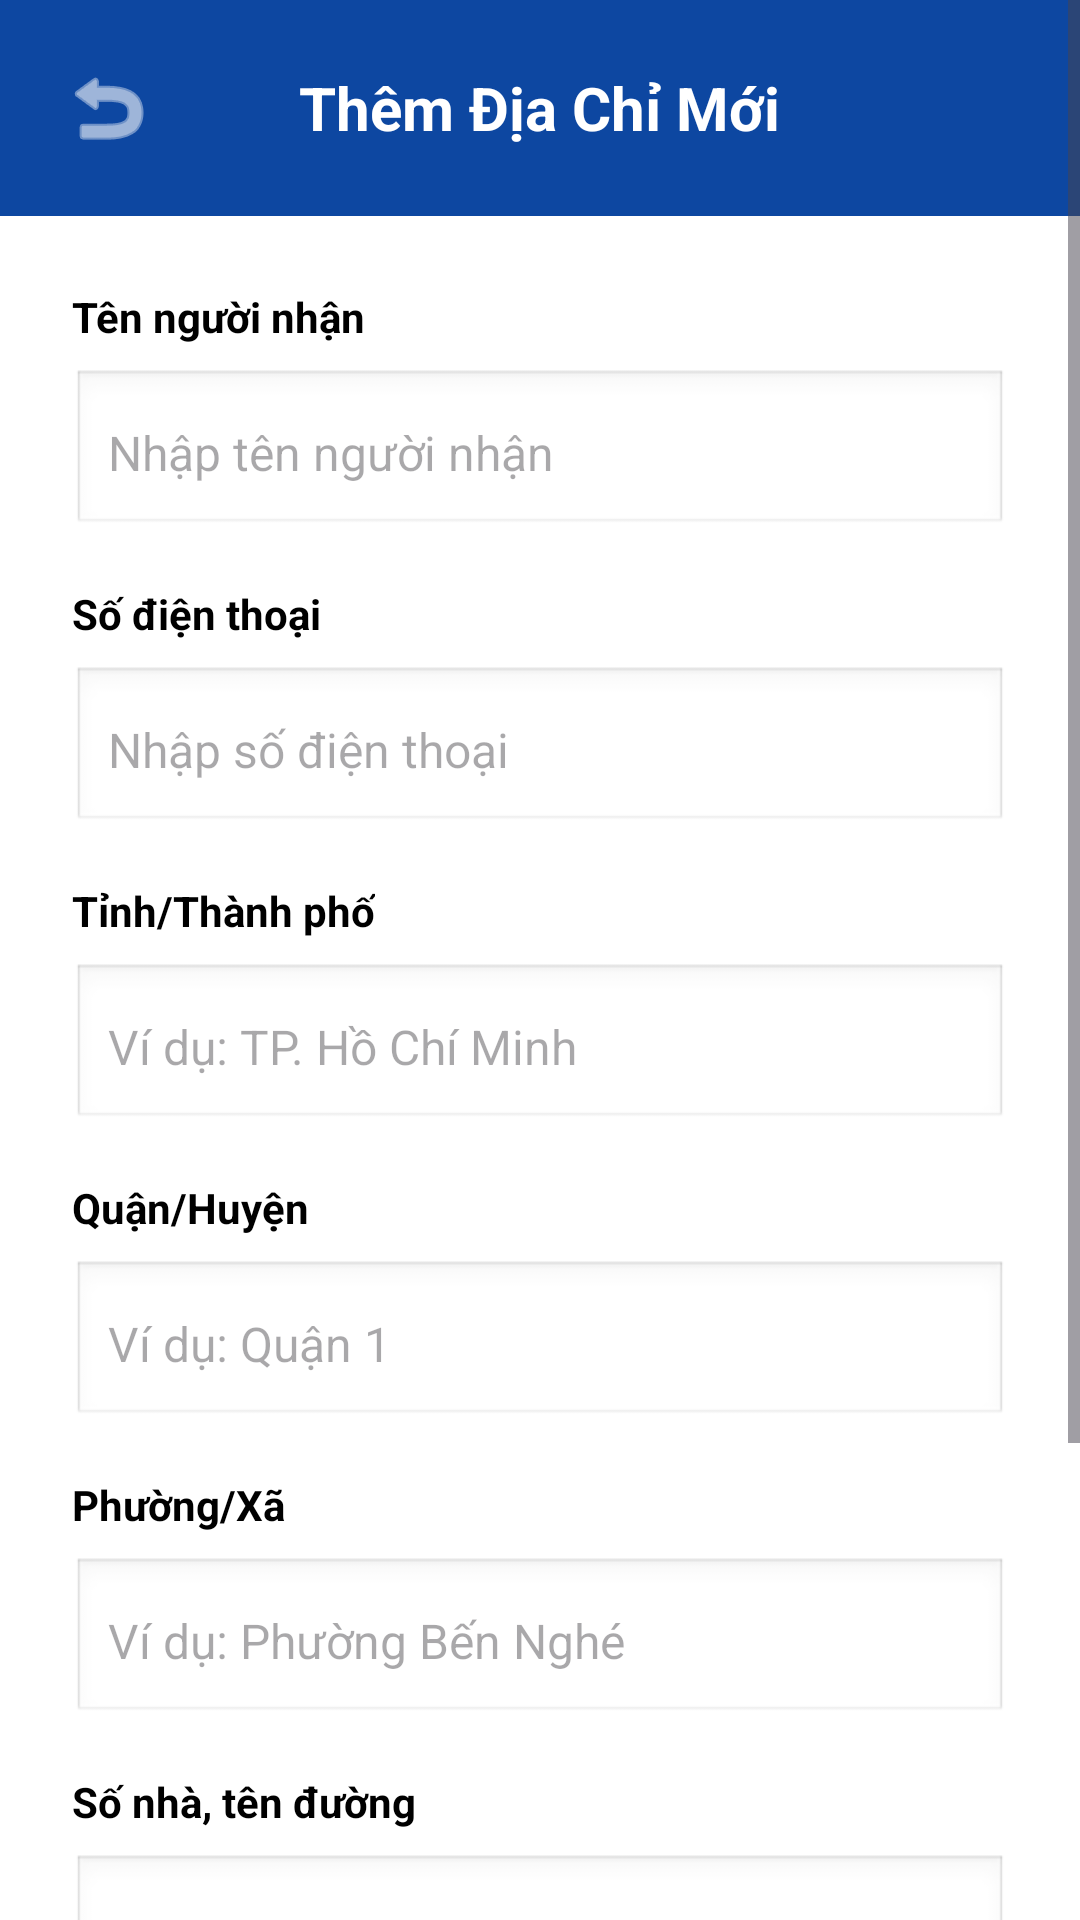

Here is an Android app screen rendered from its layout file. Give the layout XML and the strings, colors and styles it references.
<!-- AndroidManifest.xml: application theme Theme.VCloset -->
<!-- res/layout/add_address.xml -->
<?xml version="1.0" encoding="utf-8"?>
<ScrollView xmlns:android="http://schemas.android.com/apk/res/android"
    xmlns:app="http://schemas.android.com/apk/res-auto"
    android:layout_width="match_parent"
    android:layout_height="match_parent"
    android:background="@color/white"
    android:fillViewport="true">

    <LinearLayout
        android:layout_width="match_parent"
        android:layout_height="wrap_content"
        android:orientation="vertical">

        
        <RelativeLayout
            android:layout_width="match_parent"
            android:layout_height="wrap_content"
            android:padding="16dp"
            android:background="@color/blue_dark">

            <ImageButton
                android:id="@+id/btn_back"
                android:layout_width="40dp"
                android:layout_height="40dp"
                android:layout_alignParentLeft="true"
                android:layout_centerVertical="true"
                android:background="@android:color/transparent"
                android:src="@android:drawable/ic_menu_revert"
                android:contentDescription="Back"
                app:tint="@color/white" />

            <TextView
                android:id="@+id/tvTitle"
                android:layout_width="wrap_content"
                android:layout_height="wrap_content"
                android:layout_centerInParent="true"
                android:text="Thêm Địa Chỉ Mới"
                android:textColor="@color/white"
                android:textSize="20sp"
                android:textStyle="bold" />
        </RelativeLayout>

        
        <LinearLayout
            android:layout_width="match_parent"
            android:layout_height="wrap_content"
            android:orientation="vertical"
            android:padding="24dp">

            
            <TextView
                android:layout_width="wrap_content"
                android:layout_height="wrap_content"
                android:text="Tên người nhận"
                android:textColor="@color/black"
                android:textSize="14sp"
                android:textStyle="bold"
                android:layout_marginBottom="8dp" />

            <EditText
                android:id="@+id/edtReceiverName"
                android:layout_width="match_parent"
                android:layout_height="56dp"
                android:hint="Nhập tên người nhận"
                android:inputType="textPersonName"
                android:textColor="@color/black"
                android:textSize="16sp"
                android:padding="12dp"
                android:background="@android:drawable/edit_text"
                android:layout_marginBottom="16dp"/>

            
            <TextView
                android:layout_width="wrap_content"
                android:layout_height="wrap_content"
                android:text="Số điện thoại"
                android:textColor="@color/black"
                android:textSize="14sp"
                android:textStyle="bold"
                android:layout_marginBottom="8dp" />

            <EditText
                android:id="@+id/edtPhoneNumber"
                android:layout_width="match_parent"
                android:layout_height="56dp"
                android:hint="Nhập số điện thoại"
                android:inputType="phone"
                android:textColor="@color/black"
                android:textSize="16sp"
                android:padding="12dp"
                android:background="@android:drawable/edit_text"
                android:layout_marginBottom="16dp"/>

            
            <TextView
                android:layout_width="wrap_content"
                android:layout_height="wrap_content"
                android:text="Tỉnh/Thành phố"
                android:textColor="@color/black"
                android:textSize="14sp"
                android:textStyle="bold"
                android:layout_marginBottom="8dp" />

            <EditText
                android:id="@+id/edtCity"
                android:layout_width="match_parent"
                android:layout_height="56dp"
                android:hint="Ví dụ: TP. Hồ Chí Minh"
                android:inputType="text"
                android:textColor="@color/black"
                android:textSize="16sp"
                android:padding="12dp"
                android:background="@android:drawable/edit_text"
                android:layout_marginBottom="16dp"/>

            
            <TextView
                android:layout_width="wrap_content"
                android:layout_height="wrap_content"
                android:text="Quận/Huyện"
                android:textColor="@color/black"
                android:textSize="14sp"
                android:textStyle="bold"
                android:layout_marginBottom="8dp" />

            <EditText
                android:id="@+id/edtDistrict"
                android:layout_width="match_parent"
                android:layout_height="56dp"
                android:hint="Ví dụ: Quận 1"
                android:inputType="text"
                android:textColor="@color/black"
                android:textSize="16sp"
                android:padding="12dp"
                android:background="@android:drawable/edit_text"
                android:layout_marginBottom="16dp"/>

            
            <TextView
                android:layout_width="wrap_content"
                android:layout_height="wrap_content"
                android:text="Phường/Xã"
                android:textColor="@color/black"
                android:textSize="14sp"
                android:textStyle="bold"
                android:layout_marginBottom="8dp" />

            <EditText
                android:id="@+id/edtWard"
                android:layout_width="match_parent"
                android:layout_height="56dp"
                android:hint="Ví dụ: Phường Bến Nghé"
                android:inputType="text"
                android:textColor="@color/black"
                android:textSize="16sp"
                android:padding="12dp"
                android:background="@android:drawable/edit_text"
                android:layout_marginBottom="16dp"/>

            
            <TextView
                android:layout_width="wrap_content"
                android:layout_height="wrap_content"
                android:text="Số nhà, tên đường"
                android:textColor="@color/black"
                android:textSize="14sp"
                android:textStyle="bold"
                android:layout_marginBottom="8dp" />

            <EditText
                android:id="@+id/edtStreet"
                android:layout_width="match_parent"
                android:layout_height="56dp"
                android:hint="Ví dụ: 123 Đường Lê Lợi"
                android:inputType="text"
                android:textColor="@color/black"
                android:textSize="16sp"
                android:padding="12dp"
                android:background="@android:drawable/edit_text"
                android:layout_marginBottom="16dp"/>

            
            <com.google.android.material.checkbox.MaterialCheckBox
                android:id="@+id/cbSetDefault"
                android:layout_width="wrap_content"
                android:layout_height="wrap_content"
                android:text="Đặt làm địa chỉ mặc định"
                android:textColor="@color/black"
                android:textSize="14sp"
                android:layout_marginBottom="24dp" />

            
            <Button
                android:id="@+id/btnSave"
                android:layout_width="match_parent"
                android:layout_height="wrap_content"
                android:layout_marginBottom="16dp"
                android:backgroundTint="@color/blue_dark"
                android:padding="14dp"
                android:text="Lưu Địa Chỉ"
                android:textColor="@color/white"
                android:textSize="16sp"
                android:textStyle="bold"
                app:cornerRadius="4dp"/>
        </LinearLayout>
    </LinearLayout>
</ScrollView>
<!-- resources referenced by this layout -->
<resources>
  <color name="black">#FF000000</color>
  <color name="blue_dark">#FF0D47A1</color>
  <color name="white">#FFFFFFFF</color>
  <style name="Theme.VCloset" parent="Base.Theme.VCloset" />
  <style name="Base.Theme.VCloset" parent="Theme.Material3.DayNight.NoActionBar">
          
          
      </style>
</resources>
